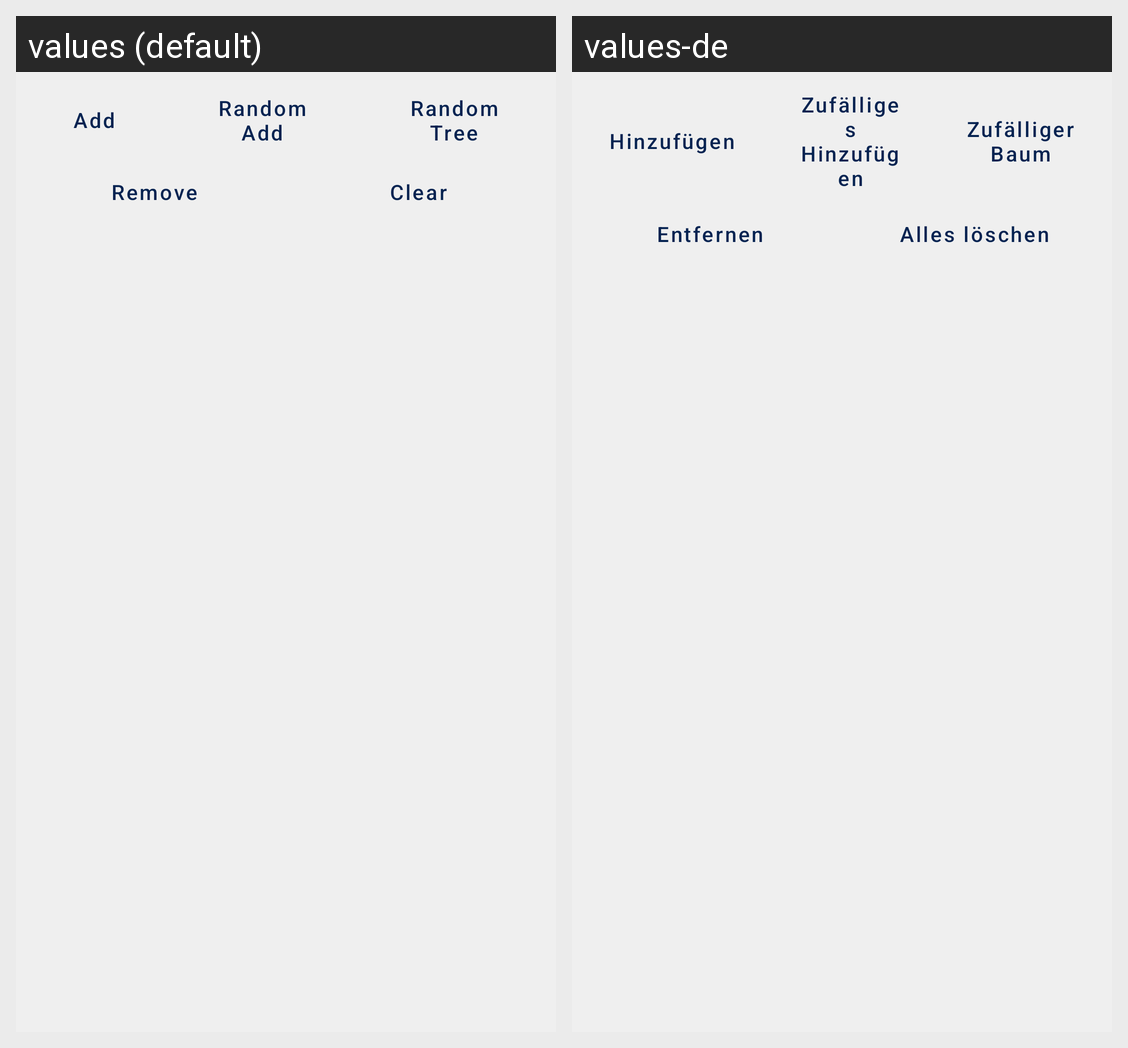

This grid shows one Android layout under two languages. Give, for every string resource on the screen, its name, the default text and each shown locale's text.
Android screen res/layout/fragment_bst_standard.xml rendered under 2 locales, left to right: values (default), values-de. Device: Nexus 5 (rendered at 1080×1920; each locale shown at half size, 540×960, under a caption strip naming it); theme AppTheme.
Strings drawn on this screen, with the default value and each locale's value (text and hints the layout hard-codes, and strings that could not be matched under every locale, appear in the picture but are not listed):

BST_Activity_Standard_Add
  values: Add
  values-de: Hinzufügen

BST_Activity_Standard_Random_tree
  values: Random Tree
  values-de: Zufälliger Baum

BST_Activity_Standard_Remove
  values: Remove
  values-de: Entfernen

BST_Activity_Standard_Random
  values: Random Add
  values-de: Zufälliges Hinzufügen

All_Data_Activity_Text_Clear
  values: Clear
  values-de: Alles löschen
